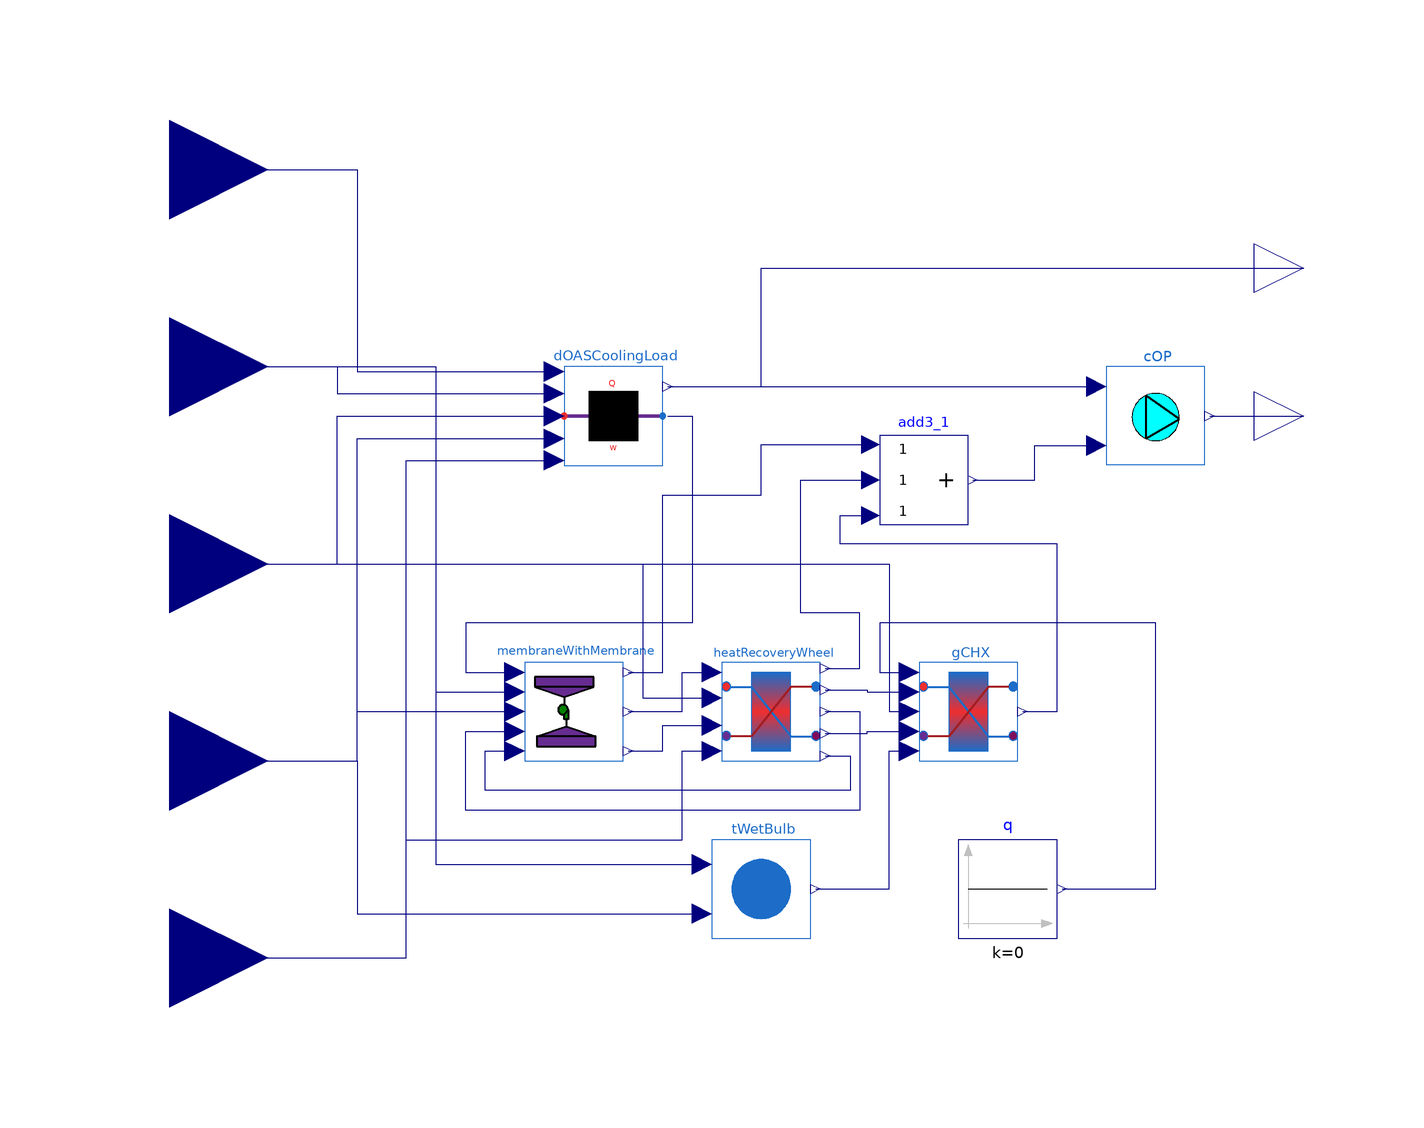

The component connection diagram of the Modelica model below, drawn from its own Placement and Line annotations.

model MembraneCoolingWithMemb
     "Membrane (w/ Membrane) + HRW + GCHX HVAC System"
    import HVACThermo;

      // Import package
      package Unit = Modelica.SIunits;

      // Parameter of the model
      parameter Unit.Pressure P = 101325 "outdoor air pressure";
      parameter Unit.Efficiency eta_is(max = 1.0) = 0.9
        "isentropic efficiency of the vacuum pump";
      parameter Unit.VolumeFlowRate V_a = 1.0
        "volumetric flow rate of the moist air";
      parameter Real r(min = 0.0, max = 1.0) = 1.0
        "ratio of mass flow rate of exhaust air in ERW to supply air";
      parameter Unit.Power W_fan = 10.0 "fan power";
      parameter Unit.Efficiency epsilon(max = 1.0) = 0.75
        "effectiveness of sensible heat recovery";
      parameter Unit.Diameter d_p = 2.5e-2 "diameter of pipe";
      parameter Unit.Height H = 30 "depth of the borehole";
      parameter Unit.Efficiency epsilon_b(max = 1.0) = 0.80
        "effectiveness of ground heat exchanger";
      parameter Real n = 1.0 "number of parallel boreholes";
      parameter Unit.Temperature t_g(min = 0) = 10.0
        "annual average ground temperature";
      parameter Real gCHXisOn = 1.0
        "whether groud heat exchanger is used in the analysis, 1 represent on";
      parameter Real r_R = 0.1
        "ratio of thermal resistance of borehole to the ground";
      parameter Unit.Area A_m = 1.0
        "Membrane area per channel in m2";
      parameter Real n_m = 100.0 "number of membrane stacks";
      parameter Unit.Length h = 0.01 "Channel height in m";
      parameter Real p_w = 6.2e-7 "water permeance of the membrane in mol/m2 s Pa";
      parameter Unit.Pressure P_fan = 100
        "pressure loss across the HRW";
      parameter Unit.Efficiency COP_h = 4.8 "COP of heat pump";


      // Control Parameters
      parameter Unit.Temperature deltaT(min = 0) = 0.1
        "temperature threshold control on/off for the ERV system";
      parameter Real deltaw(min = 0) = 1e-5
        "humidity threshold control on/off for the ERV system";
      parameter Real deltaP(min = 0) = 1
        "pressure threshold control on/off for the ERV system";
      parameter Real phi_min = 0.1 "humidity control on supply air";
      parameter Unit.Power deltaQ = 1.0 "threshold control on total cooling load";
      parameter Unit.Power deltaWc = 1.0
        "threshold control on minimum cooling work";

    Modelica.Blocks.Interfaces.RealInput q_lat "latent heat removal"
      annotation (Placement(transformation(extent={{-140,60},{-100,100}})));
    Modelica.Blocks.Interfaces.RealInput t_o "outdoor air temperature"
      annotation (Placement(transformation(extent={{-140,20},{-100,60}})));
    Modelica.Blocks.Interfaces.RealInput t_i "indoor air temperature"
      annotation (Placement(transformation(extent={{-140,-20},{-100,20}})));
    Modelica.Blocks.Interfaces.RealInput rh_o
      "outdoor air relative humidity in %"
      annotation (Placement(transformation(extent={{-140,-60},{-100,-20}})));
    Modelica.Blocks.Interfaces.RealInput rh_i "indoor air relative humidity in %"
      annotation (Placement(transformation(extent={{-140,-100},{-100,-60}})));
    Modelica.Blocks.Interfaces.RealOutput q_c
      "cooling load of ERW+Membrane(w/ condenser) system in kW"
      annotation (Placement(transformation(extent={{100,50},{120,70}})));
    Modelica.Blocks.Interfaces.RealOutput COP
      "COP of ERW+Membrane(w/ condenser) system"
      annotation (Placement(transformation(extent={{100,20},{120,40}})));
    DOASCoolingLoad dOASCoolingLoad(P_1 = P, P_3 = P, V_a = V_a, deltaQ = deltaQ,
      phi_min = phi_min)
      annotation (Placement(transformation(extent={{-40,20},{-20,40}})));
    HVACThermo.COP cOP(deltaQ = deltaQ, deltaWc = deltaWc, W_fan = W_fan)
      annotation (Placement(transformation(extent={{70,20},{90,40}})));
    HVACThermo.GCHX gCHX(P = P, epsilon = epsilon, d_p = d_p, t_g = t_g, H = H,
      epsilon_b = epsilon_b, deltaT = deltaT, n = n, V_a = V_a, r_R = r_R,
      gCHXisOn = gCHXisOn)
      annotation (Placement(transformation(extent={{32,-40},{52,-20}})));
    HVACThermo.TWetBulb tWetBulb(P = P)
      annotation (Placement(transformation(extent={{-10,-76},{10,-56}})));
    Modelica.Blocks.Math.Add3 add3_1
      annotation (Placement(transformation(extent={{24,8},{42,26}})));
    HVACThermo.MembraneWithMembrane membraneWithMembrane(P_a = P, V_a = V_a,
      deltaw_set = deltaw, deltaWc = deltaWc, A_m = A_m, n_m = n_m, h = h,
      p_w = p_w, COP_h = COP_h, eta_is = eta_is, deltaP_stage = deltaP)
      annotation (Placement(transformation(extent={{-48,-40},{-28,-20}})));
    HVACThermo.HeatRecoveryWheel heatRecoveryWheel(P = P, r = r, epsilon = epsilon,
      deltaT = deltaT, P_fan = P_fan, V_a = V_a)
      annotation (Placement(transformation(extent={{-8,-40},{12,-20}})));
    Modelica.Blocks.Sources.Constant q(k=0) "additional cooling load in kW"
      annotation (Placement(transformation(extent={{40,-76},{60,-56}})));
  equation

    connect(q_lat, dOASCoolingLoad.q_lat) annotation (Line(points={{-120,80},{-82,
            80},{-82,39},{-42,39}}, color={0,0,127}));
    connect(t_o, dOASCoolingLoad.t_1) annotation (Line(points={{-120,40},{-86,40},
            {-86,34.6},{-42,34.6}}, color={0,0,127}));
    connect(rh_o, dOASCoolingLoad.rh_1) annotation (Line(points={{-120,-40},{-82,-40},
            {-82,25.4},{-42,25.4}}, color={0,0,127}));
    connect(dOASCoolingLoad.q_c, cOP.q_c)
      annotation (Line(points={{-19,36},{68,36}}, color={0,0,127}));
    connect(dOASCoolingLoad.q_c, q_c) annotation (Line(points={{-19,36},{0,36},{0,
            60},{110,60}}, color={0,0,127}));
    connect(cOP.COP, COP) annotation (Line(points={{91,30},{110,30}},
          color={0,0,127}));
    connect(t_i, dOASCoolingLoad.t_3) annotation (Line(points={{-120,0},{-86,0},{-86,
            30},{-42,30}}, color={0,0,127}));
    connect(rh_i, dOASCoolingLoad.rh_3) annotation (Line(points={{-120,-80},{-72,-80},
            {-72,21},{-42,21}}, color={0,0,127}));
    connect(t_i, gCHX.t_2) annotation (Line(points={{-120,0},{26,0},{26,-30},{30,-30}},
                     color={0,0,127}));
    connect(t_o, tWetBulb.t) annotation (Line(points={{-120,40},{-66,40},{-66,-61},
            {-12,-61}}, color={0,0,127}));
    connect(rh_o, tWetBulb.rh) annotation (Line(points={{-120,-40},{-82,-40},{-82,
            -71},{-12,-71}}, color={0,0,127}));
    connect(add3_1.y, cOP.w_c) annotation (Line(points={{42.9,17},{55.45,17},{55.45,
            24},{68,24}}, color={0,0,127}));
    connect(gCHX.w_c, add3_1.u3) annotation (Line(points={{53,-30},{60,-30},{60,4},
            {16,4},{16,9.8},{22.2,9.8}}, color={0,0,127}));
    connect(dOASCoolingLoad.w_set, membraneWithMembrane.w_set) annotation (Line(
          points={{-19,30},{-14,30},{-14,-12},{-60,-12},{-60,-22},{-50,-22}},
          color={0,0,127}));
    connect(tWetBulb.t_wb, gCHX.t_wb) annotation (Line(points={{11,-66},{26,-66},{
            26,-38},{30,-38}}, color={0,0,127}));
    connect(t_o, membraneWithMembrane.t_1) annotation (Line(points={{-120,40},{-66,
            40},{-66,-26},{-50,-26}}, color={0,0,127}));
    connect(rh_o, membraneWithMembrane.rh_1) annotation (Line(points={{-120,-40},{
            -82,-40},{-82,-30},{-50,-30}}, color={0,0,127}));
    connect(membraneWithMembrane.w_c, add3_1.u1) annotation (Line(points={{-27,-22},
            {-20,-22},{-20,14},{0,14},{0,24.2},{22.2,24.2}}, color={0,0,127}));
    connect(heatRecoveryWheel.w_p, add3_1.u2) annotation (Line(points={{13,-21.2},
            {20,-21.2},{20,-10},{8,-10},{8,17},{22.2,17}}, color={0,0,127}));
    connect(heatRecoveryWheel.t_3, gCHX.t_1) annotation (Line(points={{13,-25.6},{
            21.5,-25.6},{21.5,-26},{30,-26}}, color={0,0,127}));
    connect(heatRecoveryWheel.rh_3, gCHX.rh_1) annotation (Line(points={{13,-34.4},
            {21.5,-34.4},{21.5,-34},{30,-34}}, color={0,0,127}));
    connect(heatRecoveryWheel.t_4, membraneWithMembrane.t_5) annotation (Line(
          points={{13,-30},{20,-30},{20,-50},{-60,-50},{-60,-34},{-50,-34}},
          color={0,0,127}));
    connect(heatRecoveryWheel.rh_4, membraneWithMembrane.rh_5) annotation (Line(
          points={{13,-39},{18,-39},{18,-46},{-56,-46},{-56,-38},{-50,-38}},
          color={0,0,127}));
    connect(membraneWithMembrane.t_s, heatRecoveryWheel.t_1) annotation (Line(
          points={{-27,-30},{-16,-30},{-16,-22},{-10,-22}}, color={0,0,127}));
    connect(t_i, heatRecoveryWheel.t_2) annotation (Line(points={{-120,0},{-24,0},
            {-24,-27.2},{-10,-27.2}}, color={0,0,127}));
    connect(membraneWithMembrane.rh_s, heatRecoveryWheel.rh_1) annotation (Line(
          points={{-27,-38},{-20,-38},{-20,-32.8},{-10,-32.8}}, color={0,0,127}));
    connect(rh_i, heatRecoveryWheel.rh_2) annotation (Line(points={{-120,-80},{-72,
            -80},{-72,-56},{-16,-56},{-16,-38},{-10,-38}}, color={0,0,127}));
    connect(q.y, gCHX.q_c) annotation (Line(points={{61,-66},{80,-66},{80,-12},{24,
            -12},{24,-22},{30,-22}}, color={0,0,127}));
    annotation (Documentation(info="<html>
<p><b><span style=\"font-family: Arial;\">Enthalpy Recovery Wheel + Membrane Dehumidifier + Ground-Coupled Heat Exchanger with Condenser Model</span></b></p>
<p><span style=\"font-family: Arial;\">The model describes the thermodynamic performance of a coupled system with an upstream ERW and a downstream membrane dehumidifier with a condenser recycling excess water vapor in the air, and a downstream ground-coupled heat exchanger.</span></p>
<p><br><span style=\"font-family: Arial;\">The model is constructed by Tianyi Chen, PhD candidate at MIT under the supervision of Prof. Leslie Norford.</span></p>
</html>"));
  end MembraneCoolingWithMemb;